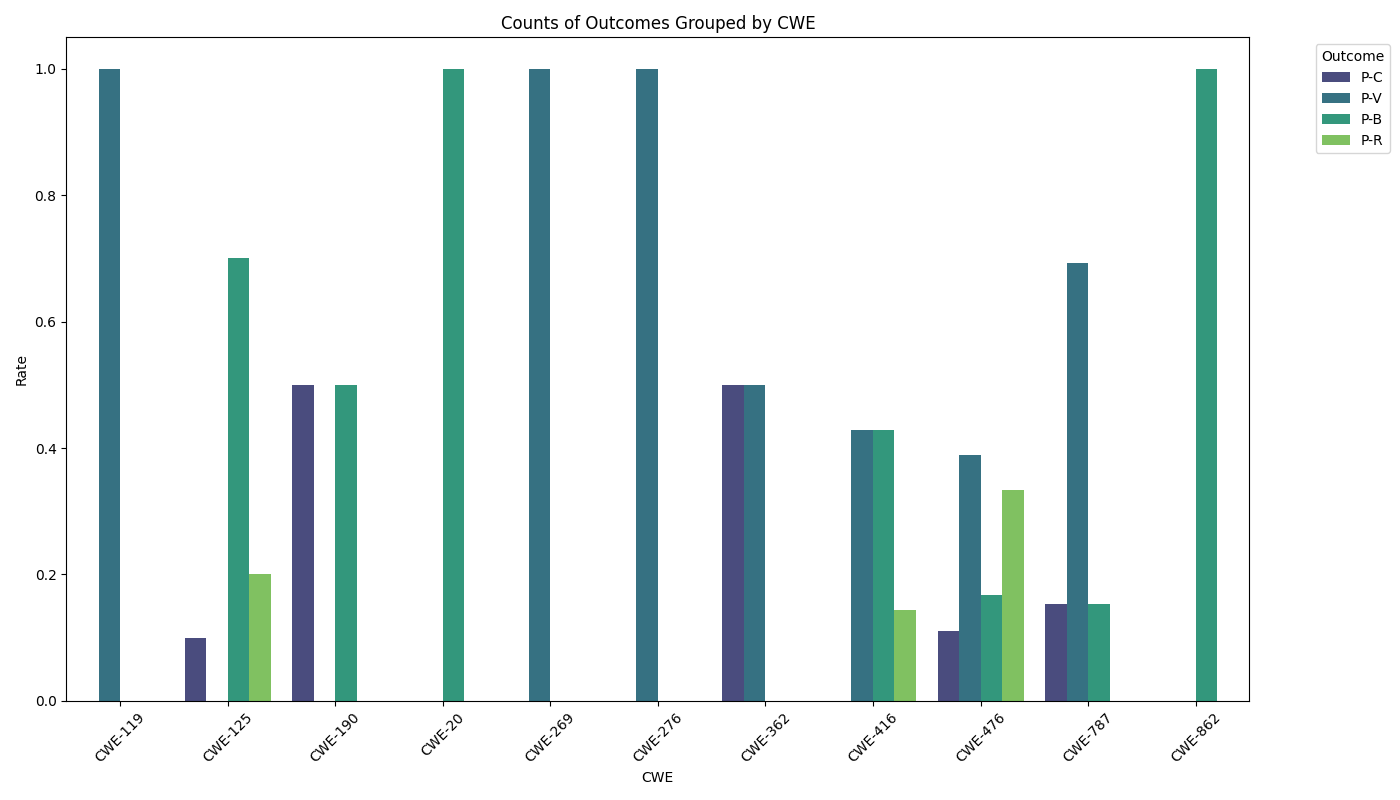

The table this chart was drawn from, first rows:
cwe, P-C, P-V, P-B, P-R
CWE-119, 0.0, 1.0, 0.0, 0.0
CWE-125, 0.1, 0.0, 0.7, 0.2
CWE-190, 0.5, 0.0, 0.5, 0.0
CWE-20, 0.0, 0.0, 1.0, 0.0
CWE-269, 0.0, 1.0, 0.0, 0.0
CWE-276, 0.0, 1.0, 0.0, 0.0
CWE-362, 0.5, 0.5, 0.0, 0.0
CWE-416, 0.0, 0.4286, 0.4286, 0.1429
CWE-476, 0.1111, 0.3889, 0.1667, 0.3333
CWE-787, 0.1538, 0.6923, 0.1538, 0.0
CWE-862, 0.0, 0.0, 1.0, 0.0
